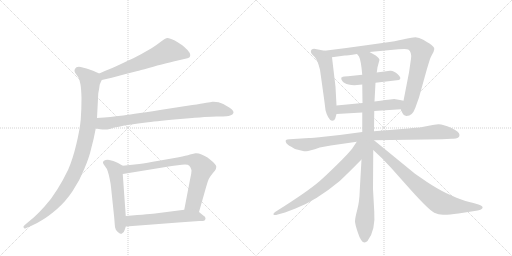
t = 0.00 s
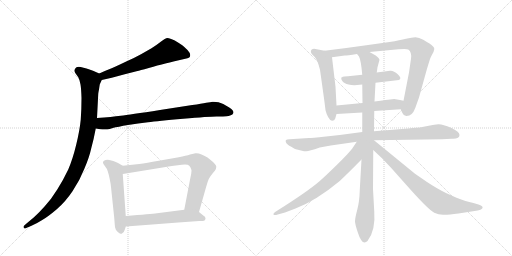
t = 2.36 s
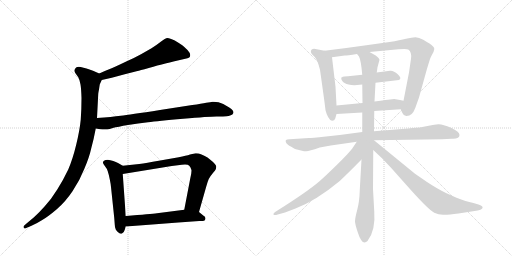
t = 4.72 s
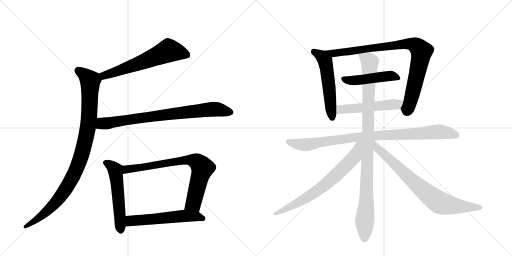
t = 7.07 s
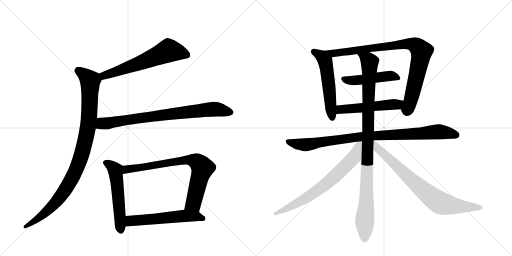
t = 9.43 s
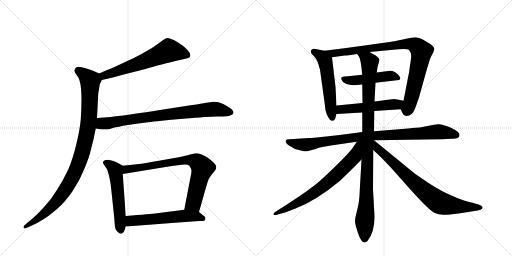
t = 11.79 s

The animated SVG that drew these frames (rendered in a browser with its animation timeline set to each time). Animation: 14 CSS @keyframes rules; one cycle of 11.79 s.

<svg version="1.1" viewBox="0 0 2048 1024" xmlns="http://www.w3.org/2000/svg">
  <g stroke="lightgray" stroke-dasharray="1,1" stroke-width="1" transform="scale(4, 4)">
    <line x1="0" y1="0" x2="256" y2="256"></line>
    <line x1="256" y1="0" x2="0" y2="256"></line>
    <line x1="128" y1="0" x2="128" y2="256"></line>
    <line x1="0" y1="128" x2="256" y2="128"></line>
    <line x1="256" y1="0" x2="512" y2="256"></line>
    <line x1="512" y1="0" x2="256" y2="256"></line>
    <line x1="384" y1="0" x2="384" y2="256"></line>
    <line x1="256" y1="128" x2="512" y2="128"></line>
  </g>
<g transform="scale(1, -1) translate(0, -850)">
   <style type="text/css">
    @keyframes keyframes0 {
      from {
       stroke: black;
       stroke-dashoffset: 621;
       stroke-width: 128;
       }
       67% {
       animation-timing-function: step-end;
       stroke: black;
       stroke-dashoffset: 0;
       stroke-width: 128;
       }
       to {
       stroke: black;
       stroke-width: 1024;
       }
       }
       #make-me-a-hanzi-animation-0 {
         animation: keyframes0 0.755371s both;
         animation-delay: 0.000000s;
         animation-timing-function: linear;
       }
    @keyframes keyframes1 {
      from {
       stroke: black;
       stroke-dashoffset: 995;
       stroke-width: 128;
       }
       76% {
       animation-timing-function: step-end;
       stroke: black;
       stroke-dashoffset: 0;
       stroke-width: 128;
       }
       to {
       stroke: black;
       stroke-width: 1024;
       }
       }
       #make-me-a-hanzi-animation-1 {
         animation: keyframes1 1.059733s both;
         animation-delay: 0.755371s;
         animation-timing-function: linear;
       }
    @keyframes keyframes2 {
      from {
       stroke: black;
       stroke-dashoffset: 802;
       stroke-width: 128;
       }
       72% {
       animation-timing-function: step-end;
       stroke: black;
       stroke-dashoffset: 0;
       stroke-width: 128;
       }
       to {
       stroke: black;
       stroke-width: 1024;
       }
       }
       #make-me-a-hanzi-animation-2 {
         animation: keyframes2 0.902669s both;
         animation-delay: 1.815104s;
         animation-timing-function: linear;
       }
    @keyframes keyframes3 {
      from {
       stroke: black;
       stroke-dashoffset: 550;
       stroke-width: 128;
       }
       64% {
       animation-timing-function: step-end;
       stroke: black;
       stroke-dashoffset: 0;
       stroke-width: 128;
       }
       to {
       stroke: black;
       stroke-width: 1024;
       }
       }
       #make-me-a-hanzi-animation-3 {
         animation: keyframes3 0.697591s both;
         animation-delay: 2.717773s;
         animation-timing-function: linear;
       }
    @keyframes keyframes4 {
      from {
       stroke: black;
       stroke-dashoffset: 769;
       stroke-width: 128;
       }
       71% {
       animation-timing-function: step-end;
       stroke: black;
       stroke-dashoffset: 0;
       stroke-width: 128;
       }
       to {
       stroke: black;
       stroke-width: 1024;
       }
       }
       #make-me-a-hanzi-animation-4 {
         animation: keyframes4 0.875814s both;
         animation-delay: 3.415365s;
         animation-timing-function: linear;
       }
    @keyframes keyframes5 {
      from {
       stroke: black;
       stroke-dashoffset: 568;
       stroke-width: 128;
       }
       65% {
       animation-timing-function: step-end;
       stroke: black;
       stroke-dashoffset: 0;
       stroke-width: 128;
       }
       to {
       stroke: black;
       stroke-width: 1024;
       }
       }
       #make-me-a-hanzi-animation-5 {
         animation: keyframes5 0.712240s both;
         animation-delay: 4.291178s;
         animation-timing-function: linear;
       }
    @keyframes keyframes6 {
      from {
       stroke: black;
       stroke-dashoffset: 545;
       stroke-width: 128;
       }
       64% {
       animation-timing-function: step-end;
       stroke: black;
       stroke-dashoffset: 0;
       stroke-width: 128;
       }
       to {
       stroke: black;
       stroke-width: 1024;
       }
       }
       #make-me-a-hanzi-animation-6 {
         animation: keyframes6 0.693522s both;
         animation-delay: 5.003418s;
         animation-timing-function: linear;
       }
    @keyframes keyframes7 {
      from {
       stroke: black;
       stroke-dashoffset: 898;
       stroke-width: 128;
       }
       75% {
       animation-timing-function: step-end;
       stroke: black;
       stroke-dashoffset: 0;
       stroke-width: 128;
       }
       to {
       stroke: black;
       stroke-width: 1024;
       }
       }
       #make-me-a-hanzi-animation-7 {
         animation: keyframes7 0.980794s both;
         animation-delay: 5.696940s;
         animation-timing-function: linear;
       }
    @keyframes keyframes8 {
      from {
       stroke: black;
       stroke-dashoffset: 477;
       stroke-width: 128;
       }
       61% {
       animation-timing-function: step-end;
       stroke: black;
       stroke-dashoffset: 0;
       stroke-width: 128;
       }
       to {
       stroke: black;
       stroke-width: 1024;
       }
       }
       #make-me-a-hanzi-animation-8 {
         animation: keyframes8 0.638184s both;
         animation-delay: 6.677734s;
         animation-timing-function: linear;
       }
    @keyframes keyframes9 {
      from {
       stroke: black;
       stroke-dashoffset: 519;
       stroke-width: 128;
       }
       63% {
       animation-timing-function: step-end;
       stroke: black;
       stroke-dashoffset: 0;
       stroke-width: 128;
       }
       to {
       stroke: black;
       stroke-width: 1024;
       }
       }
       #make-me-a-hanzi-animation-9 {
         animation: keyframes9 0.672363s both;
         animation-delay: 7.315918s;
         animation-timing-function: linear;
       }
    @keyframes keyframes10 {
      from {
       stroke: black;
       stroke-dashoffset: 934;
       stroke-width: 128;
       }
       75% {
       animation-timing-function: step-end;
       stroke: black;
       stroke-dashoffset: 0;
       stroke-width: 128;
       }
       to {
       stroke: black;
       stroke-width: 1024;
       }
       }
       #make-me-a-hanzi-animation-10 {
         animation: keyframes10 1.010091s both;
         animation-delay: 7.988281s;
         animation-timing-function: linear;
       }
    @keyframes keyframes11 {
      from {
       stroke: black;
       stroke-dashoffset: 1018;
       stroke-width: 128;
       }
       77% {
       animation-timing-function: step-end;
       stroke: black;
       stroke-dashoffset: 0;
       stroke-width: 128;
       }
       to {
       stroke: black;
       stroke-width: 1024;
       }
       }
       #make-me-a-hanzi-animation-11 {
         animation: keyframes11 1.078451s both;
         animation-delay: 8.998372s;
         animation-timing-function: linear;
       }
    @keyframes keyframes12 {
      from {
       stroke: black;
       stroke-dashoffset: 711;
       stroke-width: 128;
       }
       70% {
       animation-timing-function: step-end;
       stroke: black;
       stroke-dashoffset: 0;
       stroke-width: 128;
       }
       to {
       stroke: black;
       stroke-width: 1024;
       }
       }
       #make-me-a-hanzi-animation-12 {
         animation: keyframes12 0.828613s both;
         animation-delay: 10.076823s;
         animation-timing-function: linear;
       }
    @keyframes keyframes13 {
      from {
       stroke: black;
       stroke-dashoffset: 779;
       stroke-width: 128;
       }
       72% {
       animation-timing-function: step-end;
       stroke: black;
       stroke-dashoffset: 0;
       stroke-width: 128;
       }
       to {
       stroke: black;
       stroke-width: 1024;
       }
       }
       #make-me-a-hanzi-animation-13 {
         animation: keyframes13 0.883952s both;
         animation-delay: 10.905436s;
         animation-timing-function: linear;
       }
</style>
<path d="M 407 530 L 447 539 L 499 553 L 550 566 Q 557 568 595 578 Q 634 590 654 594 Q 675 600 711 608 L 737 614 Q 753 618 757 620 Q 761 623 761 630 Q 761 638 750 650 Q 739 661 729 669 Q 719 676 699 688 Q 679 698 670 698 Q 661 697 643 683 Q 624 668 606 657 L 564 633 Q 541 620 507 605 Q 474 589 449 578 Q 423 568 397 556 C 370 544 378 523 407 530 Z" fill="lightgray"></path> 
<path d="M 397 556 L 372 567 Q 357 573 346 576 Q 334 580 323 582 Q 318 583 315 583 Q 309 583 306 581 Q 301 578 299 572 Q 298 570 298 568 Q 298 563 301 558 L 313 541 Q 319 531 322 512 Q 325 494 326 458 Q 326 415 323 372 Q 319 330 305 272 Q 291 214 273 172 Q 253 130 229 92 Q 205 53 179 25 Q 155 -2 136 -19 L 106 -44 L 96 -53 Q 94 -55 94 -57 Q 94 -59 95 -61 Q 96 -64 99 -64 Q 101 -64 105 -62 L 126 -53 Q 145 -45 169 -30 Q 193 -16 227 13 Q 261 42 290 85 Q 319 128 337 174 Q 357 220 365 257 Q 375 293 383 336 L 388 378 L 393 475 Q 393 478 396 492 Q 398 506 399 512 Q 401 517 407 530 C 414 548 414 548 397 556 Z" fill="lightgray"></path> 
<path d="M 383 336 L 401 333 Q 410 332 418 332 L 425 332 Q 431 332 451 338 Q 471 343 512 350 Q 553 356 592 361 Q 631 366 733 375 Q 835 384 866 384 Q 898 384 906 385 Q 914 386 923 389 Q 931 392 933 397 Q 934 399 934 400 Q 934 404 931 408 Q 927 414 917 420 L 893 434 Q 875 443 854 443 L 850 443 Q 843 442 825 439 Q 807 435 769 430 L 640 410 Q 517 391 483 387 Q 448 382 388 378 C 358 376 353 341 383 336 Z" fill="lightgray"></path> 
<path d="M 491 187 L 472 198 Q 464 203 453 206 Q 441 210 431 211 Q 421 211 416 207 Q 412 205 412 200 L 412 198 Q 413 194 420 185 Q 427 177 431 165 Q 435 153 439 133 Q 443 114 444 102 L 457 -22 L 459 -48 Q 459 -58 463 -68 Q 467 -76 475 -81 Q 479 -85 484 -85 Q 486 -85 488 -84 Q 495 -83 499 -69 L 503 -56 L 503 -14 L 491 154 C 489 184 493 186 491 187 Z" fill="lightgray"></path> 
<path d="M 796 2 L 825 104 Q 831 125 835 134 Q 840 144 851 157 Q 862 170 863 173 Q 865 178 865 184 Q 865 190 852 202 Q 839 214 830 220 Q 820 226 806 232 Q 795 237 785 237 L 782 237 Q 776 236 760 232 Q 745 227 715 221 L 635 207 Q 585 198 557 194 L 491 187 C 461 184 461 149 491 154 L 687 186 L 727 191 Q 734 192 740 192 Q 753 192 757 187 Q 763 181 765 172 Q 766 170 766 167 Q 766 157 761 136 L 737 11 C 731 -18 788 -27 796 2 Z" fill="lightgray"></path> 
<path d="M 503 -56 L 609 -48 L 713 -40 L 797 -34 Q 815 -34 818 -32 Q 821 -30 822 -24 L 822 -23 Q 822 -17 813 -12 L 796 2 C 779 16 767 15 737 11 L 628 -3 Q 605 -6 503 -14 C 473 -16 473 -58 503 -56 Z" fill="lightgray"></path> 
<path d="M 1346 428 L 1342 503 L 1328 621 C 1326 642 1326 642 1298 647 L 1267 653 Q 1253 658 1246 651 Q 1240 644 1248 633 L 1258 623 Q 1270 611 1280 571 Q 1300 430 1302 409 Q 1305 396 1313 381 Q 1321 366 1329 367 Q 1338 367 1341 376 L 1346 394 L 1346 428 Z" fill="lightgray"></path> 
<path d="M 1478 642 L 1594 653 Q 1626 656 1633 652 Q 1648 641 1644 615 L 1636 560 L 1614 447 C 1608 418 1600 420 1603 413 L 1609 399 Q 1613 388 1625 386 Q 1649 385 1661 418 L 1676 460 L 1708 575 L 1720 614 Q 1721 618 1728 631 Q 1736 644 1737 653 Q 1739 662 1718 676 Q 1710 680 1693 691 Q 1676 701 1662 701 Q 1648 701 1624 695 Q 1601 689 1558 682 L 1458 668 Q 1374 656 1298 647 C 1268 643 1298 617 1328 621 L 1379 628 Q 1387 628 1428 634 L 1478 642 Z" fill="lightgray"></path> 
<path d="M 1502 519 L 1596 530 Q 1609 536 1591 553 Q 1574 569 1560 567 L 1507 560 L 1449 551 L 1392 545 Q 1374 545 1371 543 Q 1369 541 1366 540 Q 1364 539 1365 537 Q 1366 534 1366 531 Q 1370 522 1380 517 Q 1390 511 1418 509 L 1449 512 L 1502 519 Z" fill="lightgray"></path> 
<path d="M 1614 447 L 1600 450 Q 1588 453 1577 454 Q 1567 454 1498 444 L 1450 438 L 1346 428 C 1316 425 1316 392 1346 394 L 1449 400 L 1497 406 L 1603 413 C 1633 415 1643 441 1614 447 Z" fill="lightgray"></path> 
<path d="M 1496 289 L 1768 293 L 1806 295 Q 1838 293 1838 310 Q 1838 323 1804 339 Q 1770 354 1753 353 Q 1737 352 1720 348 L 1679 340 Q 1671 340 1633 336 L 1496 325 L 1449 322 L 1359 310 L 1304 304 Q 1244 298 1236 298 L 1158 293 Q 1147 292 1144 290 Q 1141 287 1144 280 Q 1147 272 1165 263 L 1180 254 L 1208 247 Q 1216 245 1224 245 Q 1233 244 1279 260 L 1323 268 L 1427 283 L 1496 289 Z" fill="lightgray"></path> 
<path d="M 1498 444 L 1502 519 L 1507 560 L 1510 581 L 1518 611 Q 1514 623 1494 633 L 1478 642 C 1452 657 1413 660 1428 634 L 1436 624 Q 1444 609 1449 551 L 1449 512 L 1450 438 L 1449 400 L 1449 322 L 1446 212 L 1439 89 Q 1438 44 1429 11 Q 1420 -23 1420 -35 Q 1420 -47 1432 -82 Q 1449 -135 1470 -114 Q 1503 -72 1497 4 L 1492 94 L 1493 250 L 1496 325 L 1497 406 L 1498 444 Z" fill="lightgray"></path> 
<path d="M 1427 283 L 1409 256 Q 1394 236 1348 191 Q 1302 146 1278 125 Q 1228 82 1102 3 Q 1096 -1 1094 -5 Q 1093 -10 1097 -10 Q 1102 -11 1111 -8 L 1140 0 L 1182 16 Q 1265 48 1359 126 Q 1398 163 1446 212 C 1517 285 1444 308 1427 283 Z" fill="lightgray"></path> 
<path d="M 1493 250 L 1529 216 L 1565 178 L 1622 114 Q 1712 12 1737 -1 Q 1754 -9 1772 -9 Q 1790 -10 1834 -4 L 1911 8 Q 1924 11 1928 15 Q 1937 24 1914 32 L 1890 39 Q 1866 43 1826 59 L 1786 77 Q 1752 93 1708 122 L 1660 155 L 1496 289 L 1495 289 C 1470 306 1471 271 1493 250 Z" fill="lightgray"></path> 
      <clipPath id="make-me-a-hanzi-clip-0">
      <path d="M 407 530 L 447 539 L 499 553 L 550 566 Q 557 568 595 578 Q 634 590 654 594 Q 675 600 711 608 L 737 614 Q 753 618 757 620 Q 761 623 761 630 Q 761 638 750 650 Q 739 661 729 669 Q 719 676 699 688 Q 679 698 670 698 Q 661 697 643 683 Q 624 668 606 657 L 564 633 Q 541 620 507 605 Q 474 589 449 578 Q 423 568 397 556 C 370 544 378 523 407 530 Z" fill="lightgray"></path>
      </clipPath>
      <path clip-path="url(#make-me-a-hanzi-clip-0)" d="M 750 629 L 674 648 L 462 562 L 417 548 L 407 552 " fill="none" id="make-me-a-hanzi-animation-0" stroke-dasharray="493 986" stroke-linecap="round"></path>

      <clipPath id="make-me-a-hanzi-clip-1">
      <path d="M 397 556 L 372 567 Q 357 573 346 576 Q 334 580 323 582 Q 318 583 315 583 Q 309 583 306 581 Q 301 578 299 572 Q 298 570 298 568 Q 298 563 301 558 L 313 541 Q 319 531 322 512 Q 325 494 326 458 Q 326 415 323 372 Q 319 330 305 272 Q 291 214 273 172 Q 253 130 229 92 Q 205 53 179 25 Q 155 -2 136 -19 L 106 -44 L 96 -53 Q 94 -55 94 -57 Q 94 -59 95 -61 Q 96 -64 99 -64 Q 101 -64 105 -62 L 126 -53 Q 145 -45 169 -30 Q 193 -16 227 13 Q 261 42 290 85 Q 319 128 337 174 Q 357 220 365 257 Q 375 293 383 336 L 388 378 L 393 475 Q 393 478 396 492 Q 398 506 399 512 Q 401 517 407 530 C 414 548 414 548 397 556 Z" fill="lightgray"></path>
      </clipPath>
      <path clip-path="url(#make-me-a-hanzi-clip-1)" d="M 312 567 L 361 527 L 356 375 L 343 295 L 323 221 L 285 130 L 236 56 L 156 -22 L 100 -58 " fill="none" id="make-me-a-hanzi-animation-1" stroke-dasharray="867 1734" stroke-linecap="round"></path>

      <clipPath id="make-me-a-hanzi-clip-2">
      <path d="M 383 336 L 401 333 Q 410 332 418 332 L 425 332 Q 431 332 451 338 Q 471 343 512 350 Q 553 356 592 361 Q 631 366 733 375 Q 835 384 866 384 Q 898 384 906 385 Q 914 386 923 389 Q 931 392 933 397 Q 934 399 934 400 Q 934 404 931 408 Q 927 414 917 420 L 893 434 Q 875 443 854 443 L 850 443 Q 843 442 825 439 Q 807 435 769 430 L 640 410 Q 517 391 483 387 Q 448 382 388 378 C 358 376 353 341 383 336 Z" fill="lightgray"></path>
      </clipPath>
      <path clip-path="url(#make-me-a-hanzi-clip-2)" d="M 389 342 L 406 355 L 825 411 L 859 414 L 925 401 " fill="none" id="make-me-a-hanzi-animation-2" stroke-dasharray="674 1348" stroke-linecap="round"></path>

      <clipPath id="make-me-a-hanzi-clip-3">
      <path d="M 491 187 L 472 198 Q 464 203 453 206 Q 441 210 431 211 Q 421 211 416 207 Q 412 205 412 200 L 412 198 Q 413 194 420 185 Q 427 177 431 165 Q 435 153 439 133 Q 443 114 444 102 L 457 -22 L 459 -48 Q 459 -58 463 -68 Q 467 -76 475 -81 Q 479 -85 484 -85 Q 486 -85 488 -84 Q 495 -83 499 -69 L 503 -56 L 503 -14 L 491 154 C 489 184 493 186 491 187 Z" fill="lightgray"></path>
      </clipPath>
      <path clip-path="url(#make-me-a-hanzi-clip-3)" d="M 422 199 L 442 189 L 461 169 L 483 -74 " fill="none" id="make-me-a-hanzi-animation-3" stroke-dasharray="422 844" stroke-linecap="round"></path>

      <clipPath id="make-me-a-hanzi-clip-4">
      <path d="M 796 2 L 825 104 Q 831 125 835 134 Q 840 144 851 157 Q 862 170 863 173 Q 865 178 865 184 Q 865 190 852 202 Q 839 214 830 220 Q 820 226 806 232 Q 795 237 785 237 L 782 237 Q 776 236 760 232 Q 745 227 715 221 L 635 207 Q 585 198 557 194 L 491 187 C 461 184 461 149 491 154 L 687 186 L 727 191 Q 734 192 740 192 Q 753 192 757 187 Q 763 181 765 172 Q 766 170 766 167 Q 766 157 761 136 L 737 11 C 731 -18 788 -27 796 2 Z" fill="lightgray"></path>
      </clipPath>
      <path clip-path="url(#make-me-a-hanzi-clip-4)" d="M 498 160 L 507 173 L 657 197 L 747 210 L 784 205 L 810 178 L 774 37 L 746 17 " fill="none" id="make-me-a-hanzi-animation-4" stroke-dasharray="641 1282" stroke-linecap="round"></path>

      <clipPath id="make-me-a-hanzi-clip-5">
      <path d="M 503 -56 L 609 -48 L 713 -40 L 797 -34 Q 815 -34 818 -32 Q 821 -30 822 -24 L 822 -23 Q 822 -17 813 -12 L 796 2 C 779 16 767 15 737 11 L 628 -3 Q 605 -6 503 -14 C 473 -16 473 -58 503 -56 Z" fill="lightgray"></path>
      </clipPath>
      <path clip-path="url(#make-me-a-hanzi-clip-5)" d="M 510 -49 L 522 -35 L 539 -32 L 741 -13 L 786 -15 L 813 -24 " fill="none" id="make-me-a-hanzi-animation-5" stroke-dasharray="440 880" stroke-linecap="round"></path>

      <clipPath id="make-me-a-hanzi-clip-6">
      <path d="M 1346 428 L 1342 503 L 1328 621 C 1326 642 1326 642 1298 647 L 1267 653 Q 1253 658 1246 651 Q 1240 644 1248 633 L 1258 623 Q 1270 611 1280 571 Q 1300 430 1302 409 Q 1305 396 1313 381 Q 1321 366 1329 367 Q 1338 367 1341 376 L 1346 394 L 1346 428 Z" fill="lightgray"></path>
      </clipPath>
      <path clip-path="url(#make-me-a-hanzi-clip-6)" d="M 1255 644 L 1286 626 L 1303 596 L 1329 379 " fill="none" id="make-me-a-hanzi-animation-6" stroke-dasharray="417 834" stroke-linecap="round"></path>

      <clipPath id="make-me-a-hanzi-clip-7">
      <path d="M 1478 642 L 1594 653 Q 1626 656 1633 652 Q 1648 641 1644 615 L 1636 560 L 1614 447 C 1608 418 1600 420 1603 413 L 1609 399 Q 1613 388 1625 386 Q 1649 385 1661 418 L 1676 460 L 1708 575 L 1720 614 Q 1721 618 1728 631 Q 1736 644 1737 653 Q 1739 662 1718 676 Q 1710 680 1693 691 Q 1676 701 1662 701 Q 1648 701 1624 695 Q 1601 689 1558 682 L 1458 668 Q 1374 656 1298 647 C 1268 643 1298 617 1328 621 L 1379 628 Q 1387 628 1428 634 L 1478 642 Z" fill="lightgray"></path>
      </clipPath>
      <path clip-path="url(#make-me-a-hanzi-clip-7)" d="M 1305 645 L 1335 637 L 1358 639 L 1636 675 L 1666 666 L 1686 644 L 1650 475 L 1627 405 " fill="none" id="make-me-a-hanzi-animation-7" stroke-dasharray="770 1540" stroke-linecap="round"></path>

      <clipPath id="make-me-a-hanzi-clip-8">
      <path d="M 1502 519 L 1596 530 Q 1609 536 1591 553 Q 1574 569 1560 567 L 1507 560 L 1449 551 L 1392 545 Q 1374 545 1371 543 Q 1369 541 1366 540 Q 1364 539 1365 537 Q 1366 534 1366 531 Q 1370 522 1380 517 Q 1390 511 1418 509 L 1449 512 L 1502 519 Z" fill="lightgray"></path>
      </clipPath>
      <path clip-path="url(#make-me-a-hanzi-clip-8)" d="M 1372 537 L 1390 529 L 1424 528 L 1563 547 L 1589 540 " fill="none" id="make-me-a-hanzi-animation-8" stroke-dasharray="349 698" stroke-linecap="round"></path>

      <clipPath id="make-me-a-hanzi-clip-9">
      <path d="M 1614 447 L 1600 450 Q 1588 453 1577 454 Q 1567 454 1498 444 L 1450 438 L 1346 428 C 1316 425 1316 392 1346 394 L 1449 400 L 1497 406 L 1603 413 C 1633 415 1643 441 1614 447 Z" fill="lightgray"></path>
      </clipPath>
      <path clip-path="url(#make-me-a-hanzi-clip-9)" d="M 1353 400 L 1361 411 L 1588 432 L 1606 443 " fill="none" id="make-me-a-hanzi-animation-9" stroke-dasharray="391 782" stroke-linecap="round"></path>

      <clipPath id="make-me-a-hanzi-clip-10">
      <path d="M 1496 289 L 1768 293 L 1806 295 Q 1838 293 1838 310 Q 1838 323 1804 339 Q 1770 354 1753 353 Q 1737 352 1720 348 L 1679 340 Q 1671 340 1633 336 L 1496 325 L 1449 322 L 1359 310 L 1304 304 Q 1244 298 1236 298 L 1158 293 Q 1147 292 1144 290 Q 1141 287 1144 280 Q 1147 272 1165 263 L 1180 254 L 1208 247 Q 1216 245 1224 245 Q 1233 244 1279 260 L 1323 268 L 1427 283 L 1496 289 Z" fill="lightgray"></path>
      </clipPath>
      <path clip-path="url(#make-me-a-hanzi-clip-10)" d="M 1152 285 L 1222 271 L 1458 305 L 1750 323 L 1825 310 " fill="none" id="make-me-a-hanzi-animation-10" stroke-dasharray="806 1612" stroke-linecap="round"></path>

      <clipPath id="make-me-a-hanzi-clip-11">
      <path d="M 1498 444 L 1502 519 L 1507 560 L 1510 581 L 1518 611 Q 1514 623 1494 633 L 1478 642 C 1452 657 1413 660 1428 634 L 1436 624 Q 1444 609 1449 551 L 1449 512 L 1450 438 L 1449 400 L 1449 322 L 1446 212 L 1439 89 Q 1438 44 1429 11 Q 1420 -23 1420 -35 Q 1420 -47 1432 -82 Q 1449 -135 1470 -114 Q 1503 -72 1497 4 L 1492 94 L 1493 250 L 1496 325 L 1497 406 L 1498 444 Z" fill="lightgray"></path>
      </clipPath>
      <path clip-path="url(#make-me-a-hanzi-clip-11)" d="M 1435 631 L 1472 610 L 1479 597 L 1459 -107 " fill="none" id="make-me-a-hanzi-animation-11" stroke-dasharray="890 1780" stroke-linecap="round"></path>

      <clipPath id="make-me-a-hanzi-clip-12">
      <path d="M 1427 283 L 1409 256 Q 1394 236 1348 191 Q 1302 146 1278 125 Q 1228 82 1102 3 Q 1096 -1 1094 -5 Q 1093 -10 1097 -10 Q 1102 -11 1111 -8 L 1140 0 L 1182 16 Q 1265 48 1359 126 Q 1398 163 1446 212 C 1517 285 1444 308 1427 283 Z" fill="lightgray"></path>
      </clipPath>
      <path clip-path="url(#make-me-a-hanzi-clip-12)" d="M 1443 278 L 1434 271 L 1418 223 L 1311 119 L 1193 39 L 1101 -4 " fill="none" id="make-me-a-hanzi-animation-12" stroke-dasharray="583 1166" stroke-linecap="round"></path>

      <clipPath id="make-me-a-hanzi-clip-13">
      <path d="M 1493 250 L 1529 216 L 1565 178 L 1622 114 Q 1712 12 1737 -1 Q 1754 -9 1772 -9 Q 1790 -10 1834 -4 L 1911 8 Q 1924 11 1928 15 Q 1937 24 1914 32 L 1890 39 Q 1866 43 1826 59 L 1786 77 Q 1752 93 1708 122 L 1660 155 L 1496 289 L 1495 289 C 1470 306 1471 271 1493 250 Z" fill="lightgray"></path>
      </clipPath>
      <path clip-path="url(#make-me-a-hanzi-clip-13)" d="M 1496 282 L 1509 257 L 1651 124 L 1751 44 L 1805 29 L 1921 20 " fill="none" id="make-me-a-hanzi-animation-13" stroke-dasharray="651 1302" stroke-linecap="round"></path>

</g>
</svg>
